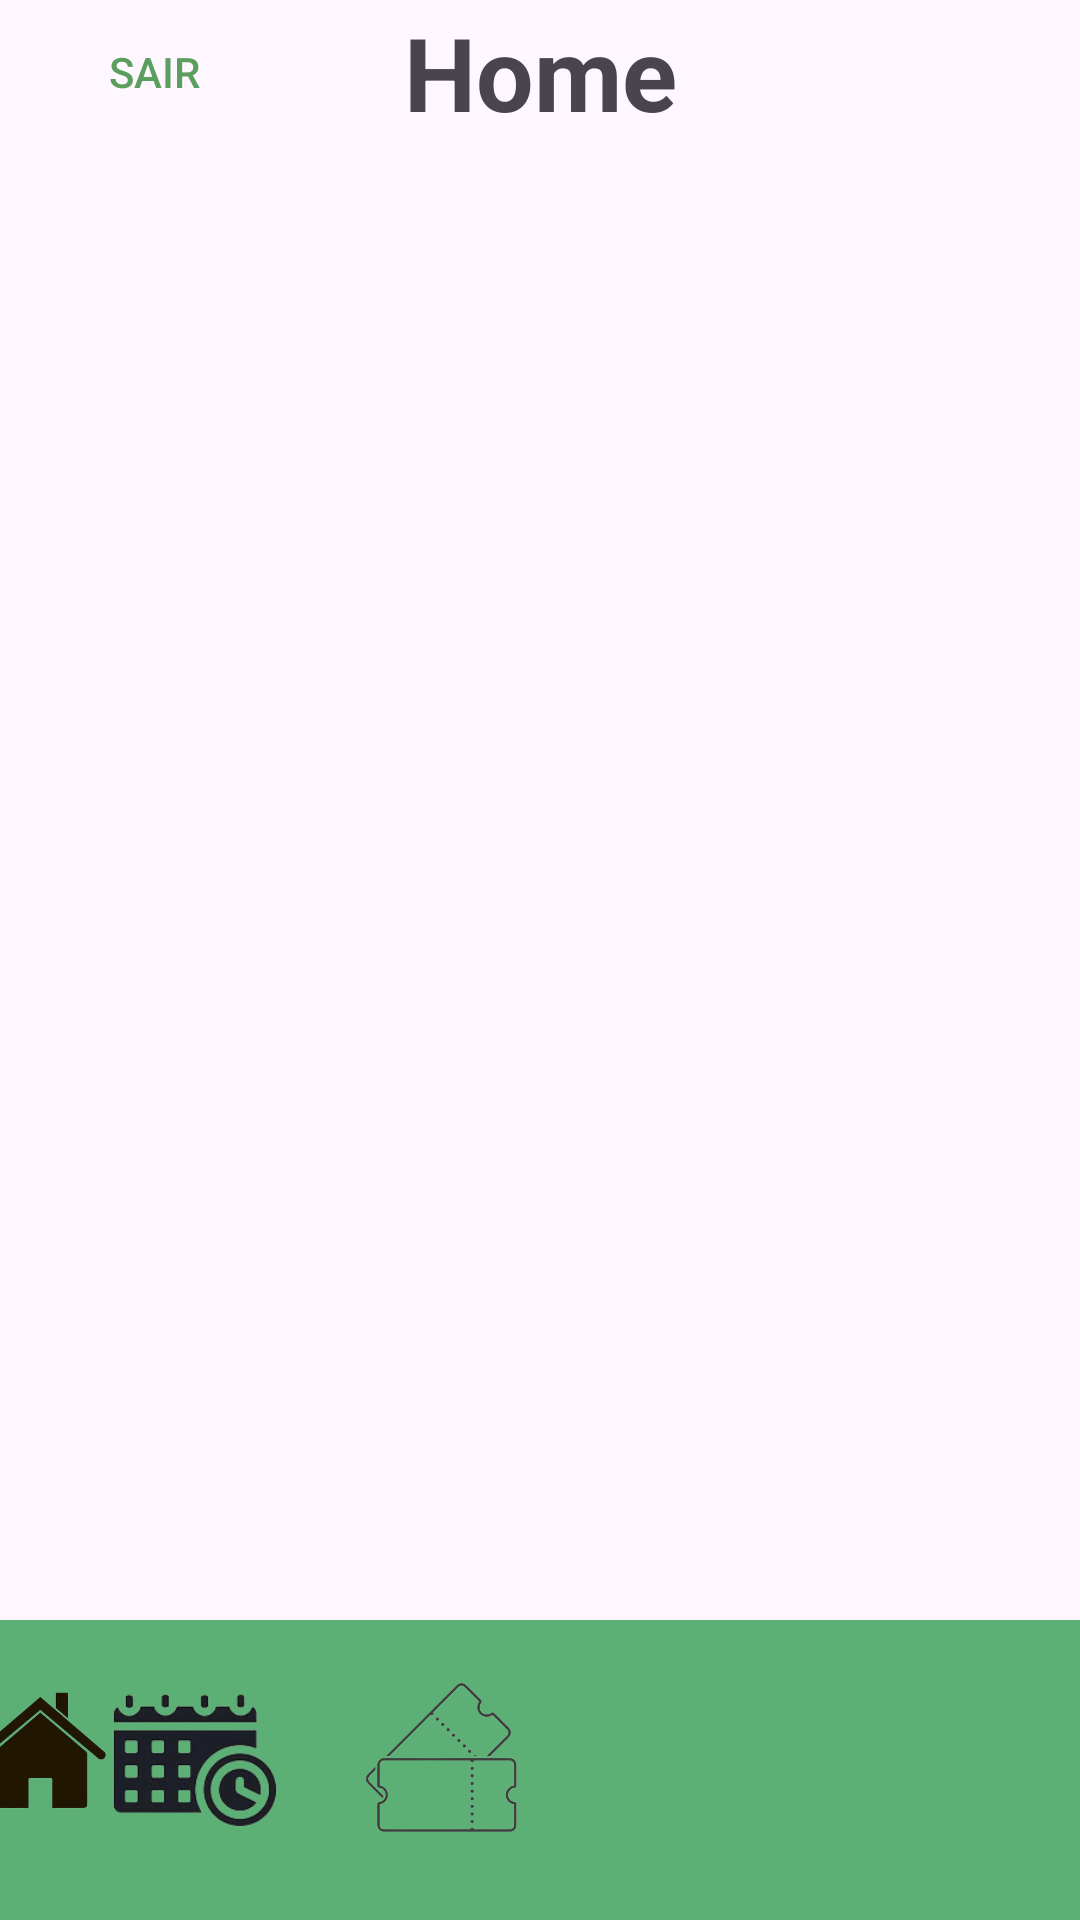

Produce the Android XML layout that renders to this screen, including the resource entries it uses.
<!-- AndroidManifest.xml: application theme Theme.ProjetoAplicado -->
<!-- res/layout/activity_morador_pagina_inicial.xml -->
<?xml version="1.0" encoding="utf-8"?>
<androidx.constraintlayout.widget.ConstraintLayout xmlns:android="http://schemas.android.com/apk/res/android"
    xmlns:app="http://schemas.android.com/apk/res-auto"
    xmlns:tools="http://schemas.android.com/tools"
    android:layout_width="match_parent"
    android:layout_height="match_parent"
    tools:context=".MainActivity">

    <View
        android:id="@+id/view"
        android:layout_width="0dp"
        android:layout_height="100dp"
        android:layout_alignParentBottom="true"
        android:background="#5DB075"
        app:layout_constraintBottom_toBottomOf="parent"
        app:layout_constraintEnd_toEndOf="parent"
        app:layout_constraintStart_toStartOf="parent" />


    <TextView
        android:id="@+id/headerTitle"
        android:layout_width="wrap_content"
        android:layout_height="wrap_content"
        android:gravity="center"
        android:text="Home"
        android:textSize="34sp"
        android:textStyle="bold"
        app:layout_constraintBottom_toBottomOf="@+id/buttonsair"
        app:layout_constraintStart_toStartOf="parent"
        app:layout_constraintEnd_toEndOf="parent"
        app:layout_constraintTop_toTopOf="parent" />


    <LinearLayout
        android:id="@+id/indicatorLayout"
        android:layout_width="wrap_content"
        android:layout_height="wrap_content"
        android:orientation="horizontal"
        android:gravity="center"
        android:layout_marginBottom="16dp"
        app:layout_constraintBottom_toBottomOf="parent"
        app:layout_constraintStart_toStartOf="parent"
        app:layout_constraintEnd_toEndOf="parent">
    </LinearLayout>

    <Button
        android:id="@+id/buttonsair"
        android:layout_width="88dp"
        android:layout_height="wrap_content"
        android:layout_marginEnd="32dp"
        android:background="?android:attr/selectableItemBackground"
        android:text="Sair"
        android:textColor="#5B9E5E"
        app:layout_constraintEnd_toStartOf="@+id/headerTitle"
        app:layout_constraintStart_toStartOf="parent"
        app:layout_constraintTop_toTopOf="parent" />

    

    

    <ImageView
        android:id="@+id/iconHome"
        android:layout_width="80dp"
        android:layout_height="80dp"
        android:layout_marginEnd="8dp"
        android:layout_marginBottom="16dp"
        android:clickable="true"
        android:focusable="true"
        android:src="@drawable/home"
        app:layout_constraintBottom_toBottomOf="parent"
        app:layout_constraintEnd_toStartOf="@+id/iconReservas"
        app:layout_constraintHorizontal_chainStyle="spread_inside"
        app:layout_constraintStart_toStartOf="parent" />

    

    <ImageView
        android:id="@+id/iconReservas"
        android:layout_width="60dp"
        android:layout_height="60dp"
        android:layout_marginEnd="24dp"
        android:layout_marginBottom="24dp"
        android:clickable="true"
        android:focusable="true"
        android:src="@drawable/reserva"
        app:layout_constraintBottom_toBottomOf="parent"
        app:layout_constraintEnd_toStartOf="@+id/iconTickets" />

    <ImageView
        android:id="@+id/iconTickets"
        android:layout_width="60dp"
        android:layout_height="60dp"
        android:layout_marginEnd="28dp"
        android:layout_marginBottom="24dp"
        android:clickable="true"
        android:focusable="true"
        android:src="@drawable/ticket2"
        app:layout_constraintBottom_toBottomOf="parent"
        app:layout_constraintEnd_toStartOf="@+id/iconAvisos" />

    <ImageView
        android:id="@+id/iconAvisos"
        android:layout_width="60dp"
        android:layout_height="60dp"
        android:layout_marginEnd="24dp"
        android:layout_marginBottom="24dp"
        android:clickable="true"
        android:focusable="true"
        android:src="@drawable/warning"
        app:layout_constraintBottom_toBottomOf="parent"
        app:layout_constraintEnd_toStartOf="@+id/iconPerfilMorador" />


    <ImageView
        android:id="@+id/iconPerfilMorador"
        android:layout_width="54dp"
        android:layout_height="62dp"
        android:layout_marginEnd="16dp"
        android:layout_marginBottom="22dp"
        app:layout_constraintBottom_toBottomOf="parent"
        app:layout_constraintEnd_toEndOf="@+id/view"
        app:srcCompat="@drawable/perfil" />

    <ListView
        android:id="@+id/listViewHomePage"
        android:layout_width="409dp"
        android:layout_height="525dp"
        app:layout_constraintBottom_toTopOf="@+id/view"
        app:layout_constraintEnd_toEndOf="parent"
        app:layout_constraintStart_toStartOf="parent" />

    <TextView
        android:id="@+id/textView6"
        android:layout_width="wrap_content"
        android:layout_height="wrap_content"
        android:layout_marginBottom="16dp"
        android:text="Avisos Globais"
        android:textSize="24sp"
        app:layout_constraintBottom_toTopOf="@+id/listViewHomePage"
        app:layout_constraintEnd_toEndOf="parent"
        app:layout_constraintStart_toStartOf="parent" />


</androidx.constraintlayout.widget.ConstraintLayout>
<!-- resources referenced by this layout -->
<resources>
  <!-- drawable home: png bitmap (drawable, 26892 bytes) -->
  <!-- drawable reserva: png bitmap (drawable, 21220 bytes) -->
  <!-- drawable ticket2: png bitmap (drawable, 47651 bytes) -->
  <style name="Theme.ProjetoAplicado" parent="Base.Theme.ProjetoAplicado" />
  <style name="Base.Theme.ProjetoAplicado" parent="Theme.Material3.DayNight.NoActionBar">
          
          
      </style>
</resources>
